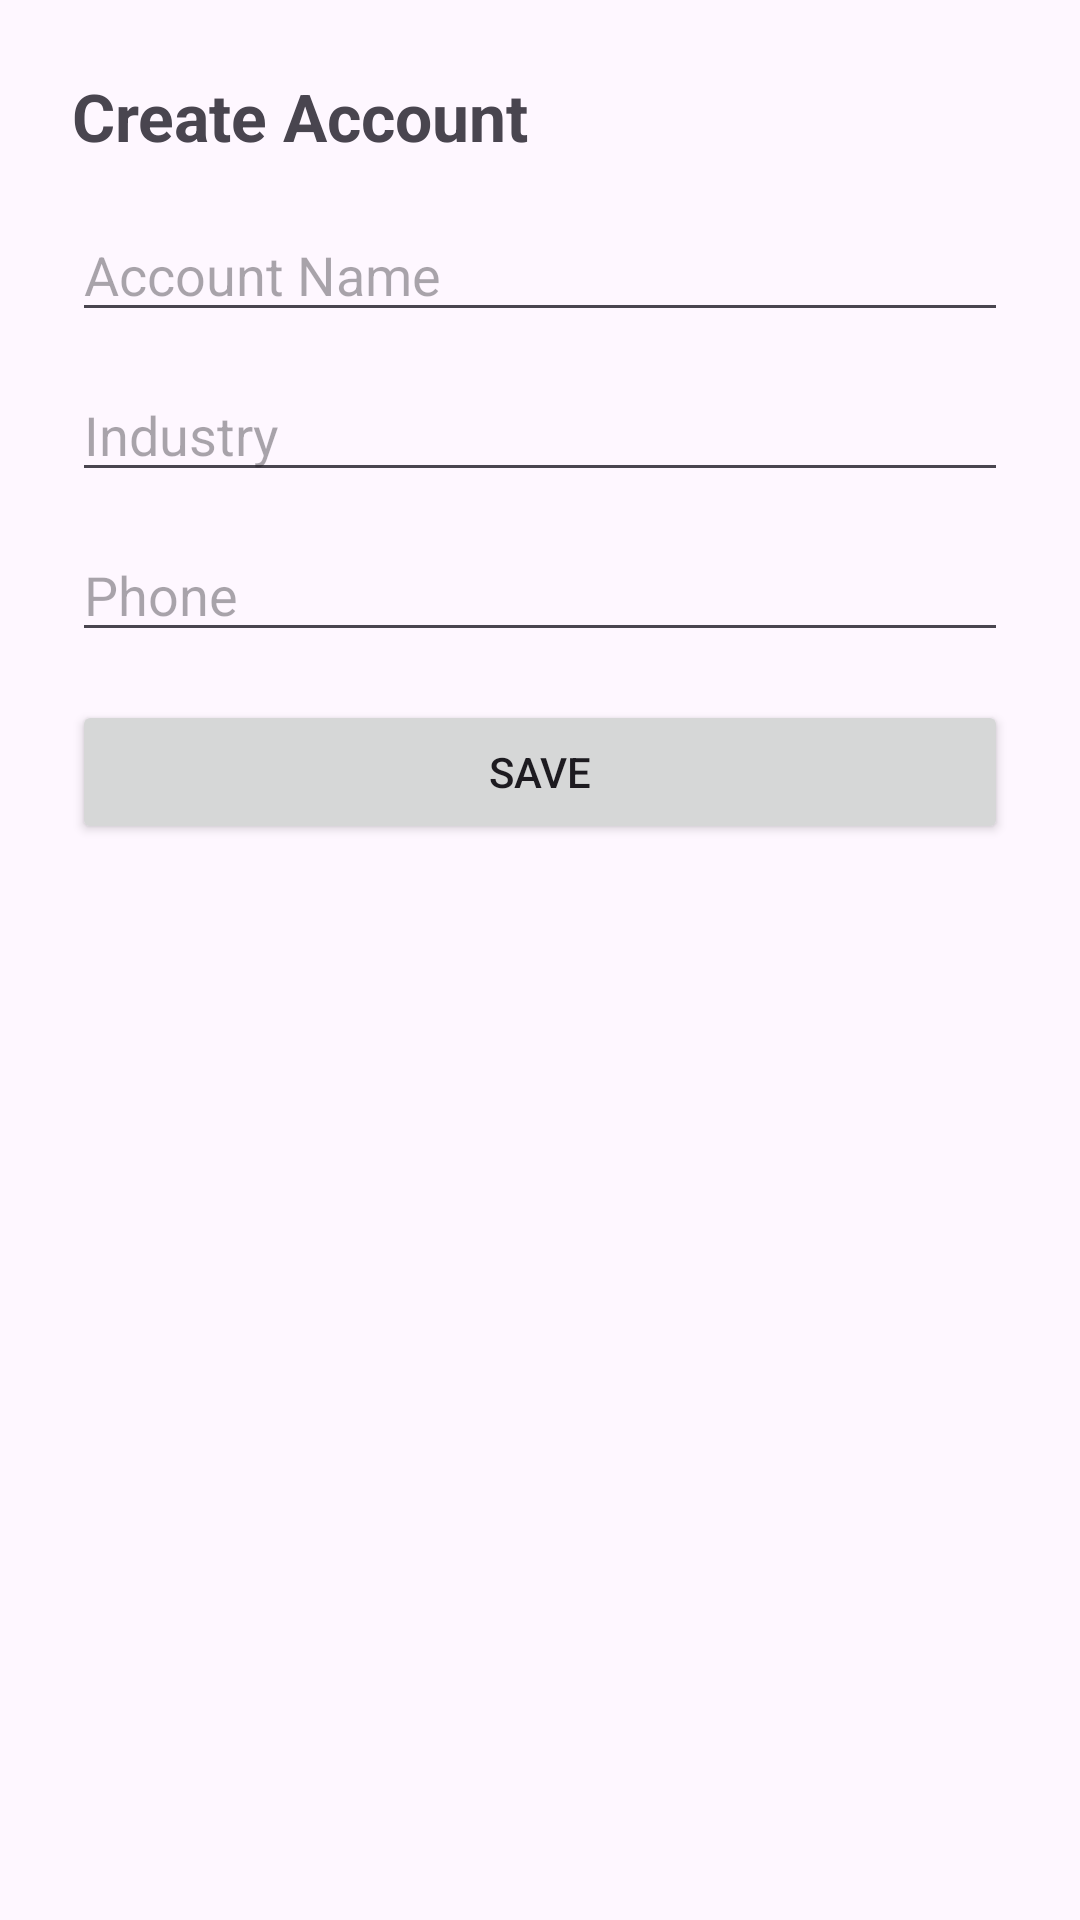

Produce the Android XML layout that renders to this screen, including the resource entries it uses.
<!-- AndroidManifest.xml: application theme Theme.SalesforceAndroidApp -->
<!-- res/layout/activity_create_account.xml -->
<?xml version="1.0" encoding="utf-8"?>
<ScrollView xmlns:android="http://schemas.android.com/apk/res/android"
    android:layout_width="match_parent"
    android:layout_height="match_parent"
    android:padding="24dp">

    <LinearLayout
        android:layout_width="match_parent"
        android:layout_height="wrap_content"
        android:orientation="vertical">

        <TextView
            android:layout_width="wrap_content"
            android:layout_height="wrap_content"
            android:text="Create Account"
            android:textSize="22sp"
            android:textStyle="bold"
            android:layout_marginBottom="16dp"/>

        <EditText
            android:id="@+id/etAccountName"
            android:layout_width="match_parent"
            android:layout_height="wrap_content"
            android:hint="Account Name"
            android:inputType="textPersonName"
            android:layout_marginBottom="12dp"/>

        <EditText
            android:id="@+id/etIndustry"
            android:layout_width="match_parent"
            android:layout_height="wrap_content"
            android:hint="Industry"
            android:inputType="text"
            android:layout_marginBottom="12dp"/>

        <EditText
            android:id="@+id/etPhone"
            android:layout_width="match_parent"
            android:layout_height="wrap_content"
            android:hint="Phone"
            android:inputType="phone"
            android:layout_marginBottom="16dp"/>

        <Button
            android:id="@+id/btnSaveAccount"
            android:layout_width="match_parent"
            android:layout_height="wrap_content"
            android:text="Save" />

    </LinearLayout>
</ScrollView>
<!-- resources referenced by this layout -->
<resources>
  <style name="Theme.SalesforceAndroidApp" parent="Base.Theme.SalesforceAndroidApp" />
  <style name="Base.Theme.SalesforceAndroidApp" parent="Theme.Material3.DayNight.NoActionBar">
          
          
      </style>
</resources>
